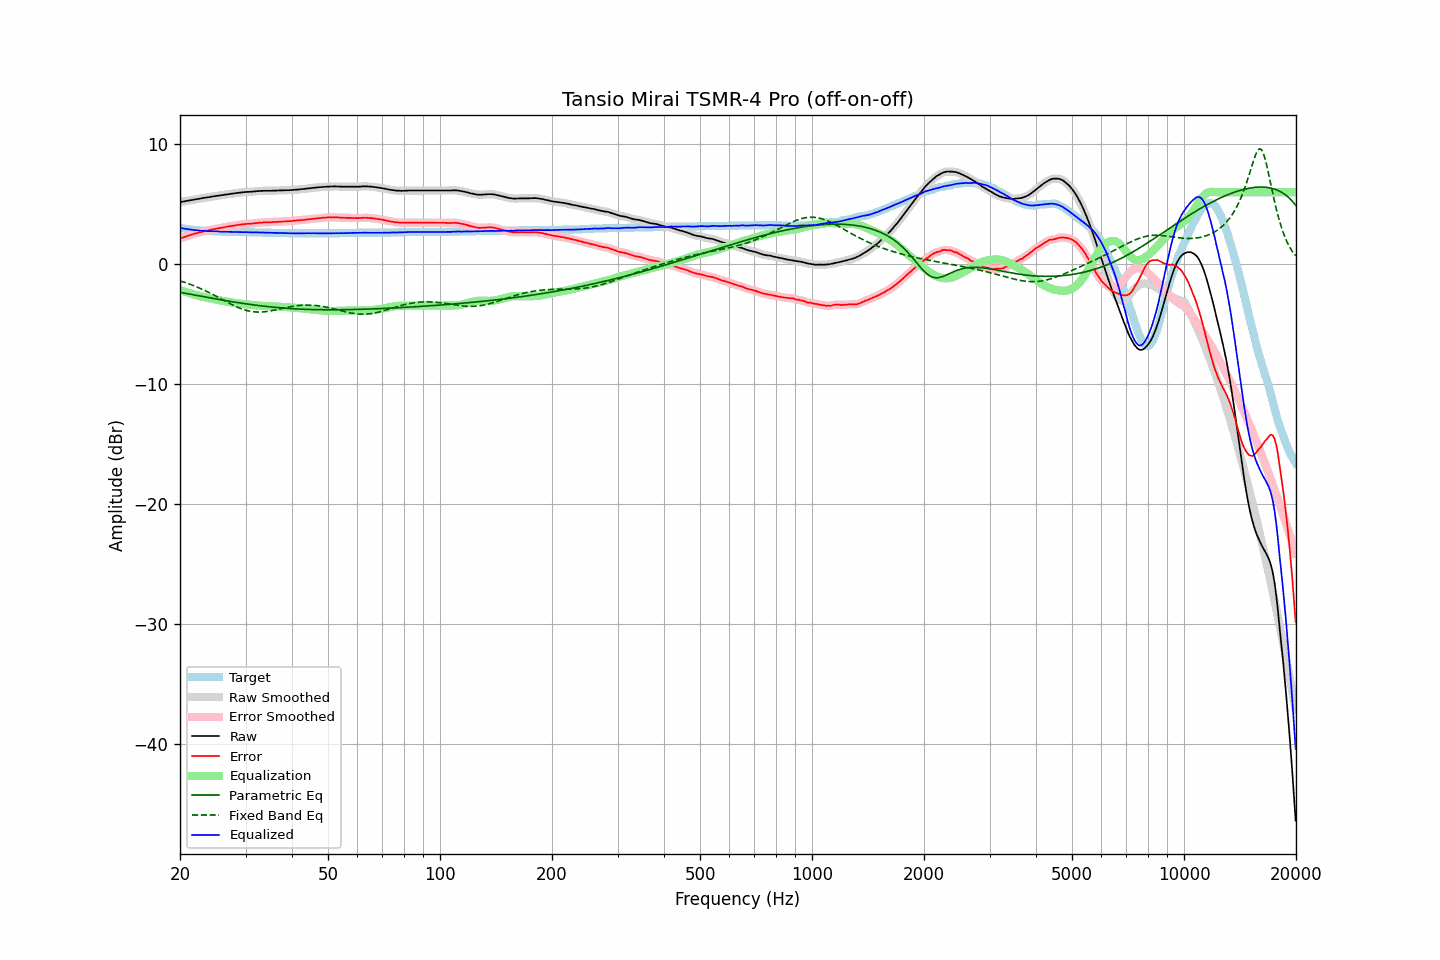

The file beside this chart, header and first rows:
frequency, raw, error, smoothed, error_smoothed, equalization, parametric_eq, fixed_band_eq, equalized_raw, equalized_smoothed, target
20.00, 5.18, 2.15, 5.18, 2.15, -2.15, -2.35, -1.39, 3.03, 3.03, 3.03
20.20, 5.20, 2.20, 5.20, 2.20, -2.20, -2.37, -1.43, 3.01, 3.01, 3.00
20.40, 5.22, 2.24, 5.23, 2.24, -2.24, -2.40, -1.47, 2.98, 2.98, 2.98
20.61, 5.25, 2.29, 5.25, 2.29, -2.29, -2.42, -1.52, 2.96, 2.96, 2.96
20.81, 5.27, 2.33, 5.27, 2.33, -2.33, -2.45, -1.56, 2.94, 2.94, 2.94
21.02, 5.29, 2.37, 5.30, 2.38, -2.38, -2.47, -1.61, 2.92, 2.92, 2.92
21.23, 5.32, 2.42, 5.32, 2.42, -2.42, -2.50, -1.66, 2.90, 2.90, 2.90
21.44, 5.34, 2.46, 5.34, 2.46, -2.46, -2.52, -1.71, 2.88, 2.88, 2.88
21.66, 5.36, 2.50, 5.37, 2.50, -2.50, -2.55, -1.76, 2.86, 2.87, 2.86
21.87, 5.39, 2.54, 5.39, 2.54, -2.54, -2.57, -1.82, 2.85, 2.85, 2.85
22.09, 5.41, 2.58, 5.41, 2.58, -2.58, -2.60, -1.87, 2.83, 2.83, 2.83
22.31, 5.43, 2.61, 5.44, 2.61, -2.62, -2.62, -1.93, 2.82, 2.82, 2.82
22.54, 5.46, 2.65, 5.46, 2.65, -2.65, -2.65, -1.98, 2.81, 2.81, 2.81
22.76, 5.48, 2.68, 5.49, 2.68, -2.69, -2.67, -2.04, 2.80, 2.80, 2.80
22.99, 5.51, 2.72, 5.51, 2.72, -2.72, -2.70, -2.10, 2.80, 2.79, 2.79
23.22, 5.53, 2.75, 5.53, 2.75, -2.75, -2.72, -2.17, 2.78, 2.78, 2.78
23.45, 5.55, 2.78, 5.55, 2.78, -2.78, -2.74, -2.23, 2.77, 2.77, 2.77
23.69, 5.57, 2.81, 5.57, 2.81, -2.81, -2.77, -2.29, 2.76, 2.76, 2.76
23.92, 5.59, 2.83, 5.59, 2.83, -2.84, -2.79, -2.36, 2.76, 2.76, 2.76
24.16, 5.61, 2.86, 5.62, 2.86, -2.86, -2.82, -2.43, 2.75, 2.75, 2.75
24.40, 5.64, 2.89, 5.64, 2.89, -2.89, -2.84, -2.50, 2.75, 2.75, 2.75
24.65, 5.66, 2.92, 5.66, 2.92, -2.92, -2.87, -2.57, 2.74, 2.74, 2.74
24.89, 5.68, 2.94, 5.68, 2.95, -2.95, -2.89, -2.64, 2.74, 2.74, 2.74
25.14, 5.70, 2.97, 5.70, 2.97, -2.97, -2.91, -2.71, 2.73, 2.73, 2.73
25.39, 5.72, 3.00, 5.72, 3.00, -3.00, -2.94, -2.78, 2.73, 2.73, 2.72
25.65, 5.74, 3.02, 5.74, 3.03, -3.02, -2.96, -2.85, 2.72, 2.72, 2.72
25.91, 5.76, 3.05, 5.76, 3.05, -3.05, -2.98, -2.93, 2.71, 2.72, 2.71
26.16, 5.78, 3.07, 5.78, 3.07, -3.07, -3.01, -3.00, 2.71, 2.71, 2.71
26.43, 5.80, 3.09, 5.80, 3.09, -3.10, -3.03, -3.07, 2.71, 2.71, 2.71
26.69, 5.82, 3.12, 5.82, 3.12, -3.12, -3.05, -3.14, 2.70, 2.70, 2.70
26.96, 5.84, 3.14, 5.84, 3.14, -3.14, -3.07, -3.21, 2.70, 2.70, 2.70
27.23, 5.86, 3.17, 5.86, 3.17, -3.17, -3.10, -3.28, 2.70, 2.70, 2.69
27.50, 5.88, 3.19, 5.88, 3.19, -3.19, -3.12, -3.35, 2.70, 2.69, 2.69
27.77, 5.89, 3.20, 5.90, 3.21, -3.21, -3.14, -3.42, 2.68, 2.69, 2.69
28.05, 5.91, 3.23, 5.91, 3.23, -3.23, -3.16, -3.48, 2.68, 2.68, 2.68
28.33, 5.93, 3.25, 5.93, 3.25, -3.25, -3.18, -3.54, 2.68, 2.68, 2.68
28.62, 5.95, 3.27, 5.95, 3.27, -3.27, -3.20, -3.60, 2.68, 2.68, 2.68
28.90, 5.96, 3.29, 5.97, 3.29, -3.29, -3.23, -3.66, 2.67, 2.68, 2.67
29.19, 5.98, 3.31, 5.98, 3.31, -3.31, -3.25, -3.71, 2.68, 2.67, 2.67
29.48, 5.99, 3.32, 6.00, 3.32, -3.32, -3.27, -3.76, 2.67, 2.67, 2.67
29.78, 6.01, 3.34, 6.01, 3.34, -3.34, -3.29, -3.80, 2.68, 2.67, 2.67
30.08, 6.02, 3.35, 6.02, 3.35, -3.35, -3.31, -3.84, 2.67, 2.67, 2.67
30.38, 6.03, 3.37, 6.03, 3.37, -3.36, -3.33, -3.88, 2.67, 2.67, 2.66
30.68, 6.03, 3.37, 6.04, 3.37, -3.37, -3.34, -3.91, 2.66, 2.66, 2.66
30.99, 6.04, 3.38, 6.04, 3.38, -3.39, -3.36, -3.94, 2.66, 2.65, 2.66
31.30, 6.05, 3.39, 6.05, 3.39, -3.40, -3.38, -3.96, 2.65, 2.65, 2.66
31.61, 6.06, 3.41, 6.07, 3.41, -3.41, -3.40, -3.97, 2.65, 2.65, 2.65
31.93, 6.08, 3.43, 6.08, 3.43, -3.43, -3.42, -3.98, 2.65, 2.65, 2.65
32.24, 6.09, 3.44, 6.09, 3.45, -3.44, -3.43, -3.99, 2.65, 2.65, 2.65
32.57, 6.10, 3.46, 6.10, 3.46, -3.45, -3.45, -3.99, 2.65, 2.65, 2.64
32.89, 6.11, 3.47, 6.11, 3.47, -3.47, -3.47, -3.99, 2.65, 2.64, 2.64
33.22, 6.11, 3.47, 6.12, 3.48, -3.48, -3.48, -3.99, 2.64, 2.64, 2.64
33.55, 6.12, 3.49, 6.12, 3.48, -3.48, -3.50, -3.97, 2.64, 2.64, 2.63
33.89, 6.12, 3.49, 6.12, 3.49, -3.49, -3.51, -3.96, 2.63, 2.63, 2.63
34.23, 6.12, 3.49, 6.12, 3.50, -3.50, -3.53, -3.94, 2.63, 2.63, 2.63
34.57, 6.12, 3.50, 6.12, 3.50, -3.50, -3.54, -3.92, 2.62, 2.62, 2.62
34.92, 6.12, 3.50, 6.12, 3.50, -3.50, -3.56, -3.90, 2.62, 2.62, 2.62
35.27, 6.12, 3.50, 6.13, 3.51, -3.51, -3.57, -3.88, 2.61, 2.62, 2.62
35.62, 6.13, 3.52, 6.13, 3.52, -3.51, -3.58, -3.85, 2.62, 2.62, 2.61
35.97, 6.13, 3.52, 6.14, 3.52, -3.52, -3.60, -3.82, 2.61, 2.61, 2.61
... 635 more rows
